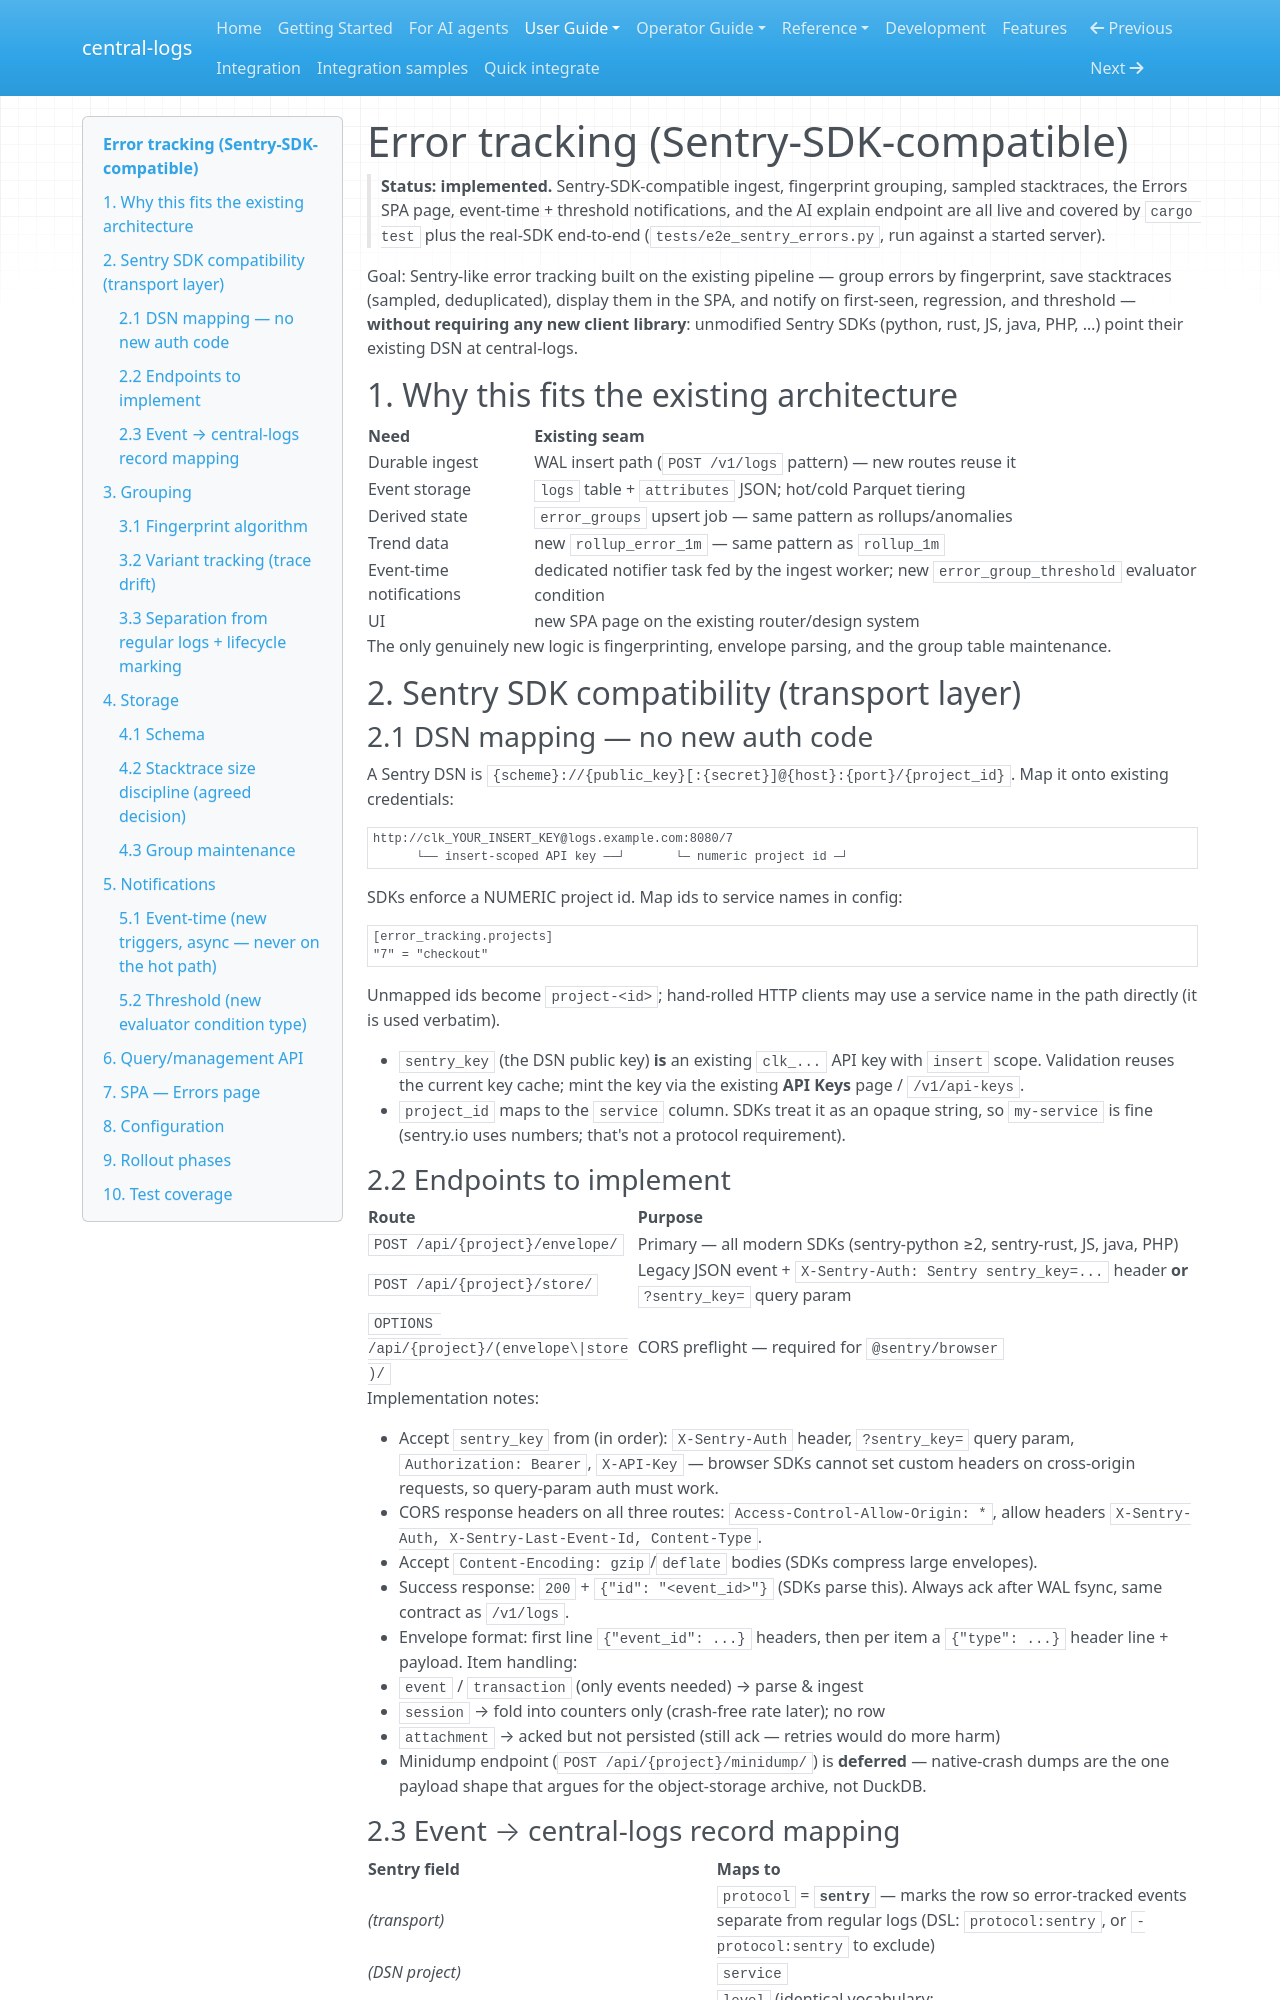

repository: kamilersz/central-logs · page: ERROR_TRACKING/index.html · generator: mkdocs

# Error tracking (Sentry-SDK-compatible)

> **Status: implemented.** Sentry-SDK-compatible ingest, fingerprint
> grouping, sampled stacktraces, the Errors SPA page, event-time +
> threshold notifications, and the AI explain endpoint are all live and
> covered by `cargo test` plus the real-SDK end-to-end
> (`tests/e2e_sentry_errors.py`, run against a started server).

Goal: Sentry-like error tracking built on the existing pipeline — group
errors by fingerprint, save stacktraces (sampled, deduplicated), display
them in the SPA, and notify on first-seen, regression, and threshold —
**without requiring any new client library**: unmodified Sentry SDKs
(python, rust, JS, java, PHP, …) point their existing DSN at central-logs.

## 1. Why this fits the existing architecture

| Need | Existing seam |
|---|---|
| Durable ingest | WAL insert path (`POST /v1/logs` pattern) — new routes reuse it |
| Event storage | `logs` table + `attributes` JSON; hot/cold Parquet tiering |
| Derived state | `error_groups` upsert job — same pattern as rollups/anomalies |
| Trend data | new `rollup_error_1m` — same pattern as `rollup_1m` |
| Event-time notifications | dedicated notifier task fed by the ingest worker; new `error_group_threshold` evaluator condition |
| UI | new SPA page on the existing router/design system |

The only genuinely new logic is fingerprinting, envelope parsing, and the
group table maintenance.

## 2. Sentry SDK compatibility (transport layer)

### 2.1 DSN mapping — no new auth code

A Sentry DSN is `{scheme}://{public_key}[:{secret}]@{host}:{port}/{project_id}`.
Map it onto existing credentials:

```
http://clk_YOUR_INSERT_KEY@logs.example.com:8080/7
      └── insert-scoped API key ──┘       └─ numeric project id ─┘
```

SDKs enforce a NUMERIC project id. Map ids to service names in config:

```toml
[error_tracking.projects]
"7" = "checkout"
```

Unmapped ids become `project-<id>`; hand-rolled HTTP clients may use a
service name in the path directly (it is used verbatim).

- `sentry_key` (the DSN public key) **is** an existing `clk_...` API key
  with `insert` scope. Validation reuses the current key cache; mint the
  key via the existing **API Keys** page / `/v1/api-keys`.
- `project_id` maps to the `service` column. SDKs treat it as an opaque
  string, so `my-service` is fine (sentry.io uses numbers; that's not a
  protocol requirement).

### 2.2 Endpoints to implement

| Route | Purpose |
|---|---|
| `POST /api/{project}/envelope/` | Primary — all modern SDKs (sentry-python ≥2, sentry-rust, JS, java, PHP) |
| `POST /api/{project}/store/` | Legacy JSON event + `X-Sentry-Auth: Sentry sentry_key=...` header **or** `?sentry_key=` query param |
| `OPTIONS /api/{project}/(envelope\|store)/` | CORS preflight — required for `@sentry/browser` |

Implementation notes:

- Accept `sentry_key` from (in order): `X-Sentry-Auth` header, `?sentry_key=`
  query param, `Authorization: Bearer`, `X-API-Key` — browser SDKs cannot set
  custom headers on cross-origin requests, so query-param auth must work.
- CORS response headers on all three routes: `Access-Control-Allow-Origin: *`,
  allow headers `X-Sentry-Auth, X-Sentry-Last-Event-Id, Content-Type`.
- Accept `Content-Encoding: gzip`/`deflate` bodies (SDKs compress large
  envelopes).
- Success response: `200` + `{"id": "<event_id>"}` (SDKs parse this).
  Always ack after WAL fsync, same contract as `/v1/logs`.
- Envelope format: first line `{"event_id": ...}` headers, then per item a
  `{"type": ...}` header line + payload. Item handling:
  - `event` / `transaction` (only events needed) → parse & ingest
  - `session` → fold into counters only (crash-free rate later); no row
  - `attachment` → acked but not persisted (still ack — retries would do
    more harm)
- Minidump endpoint (`POST /api/{project}/minidump/`) is **deferred** —
  native-crash dumps are the one payload shape that argues for the
  object-storage archive, not DuckDB.
